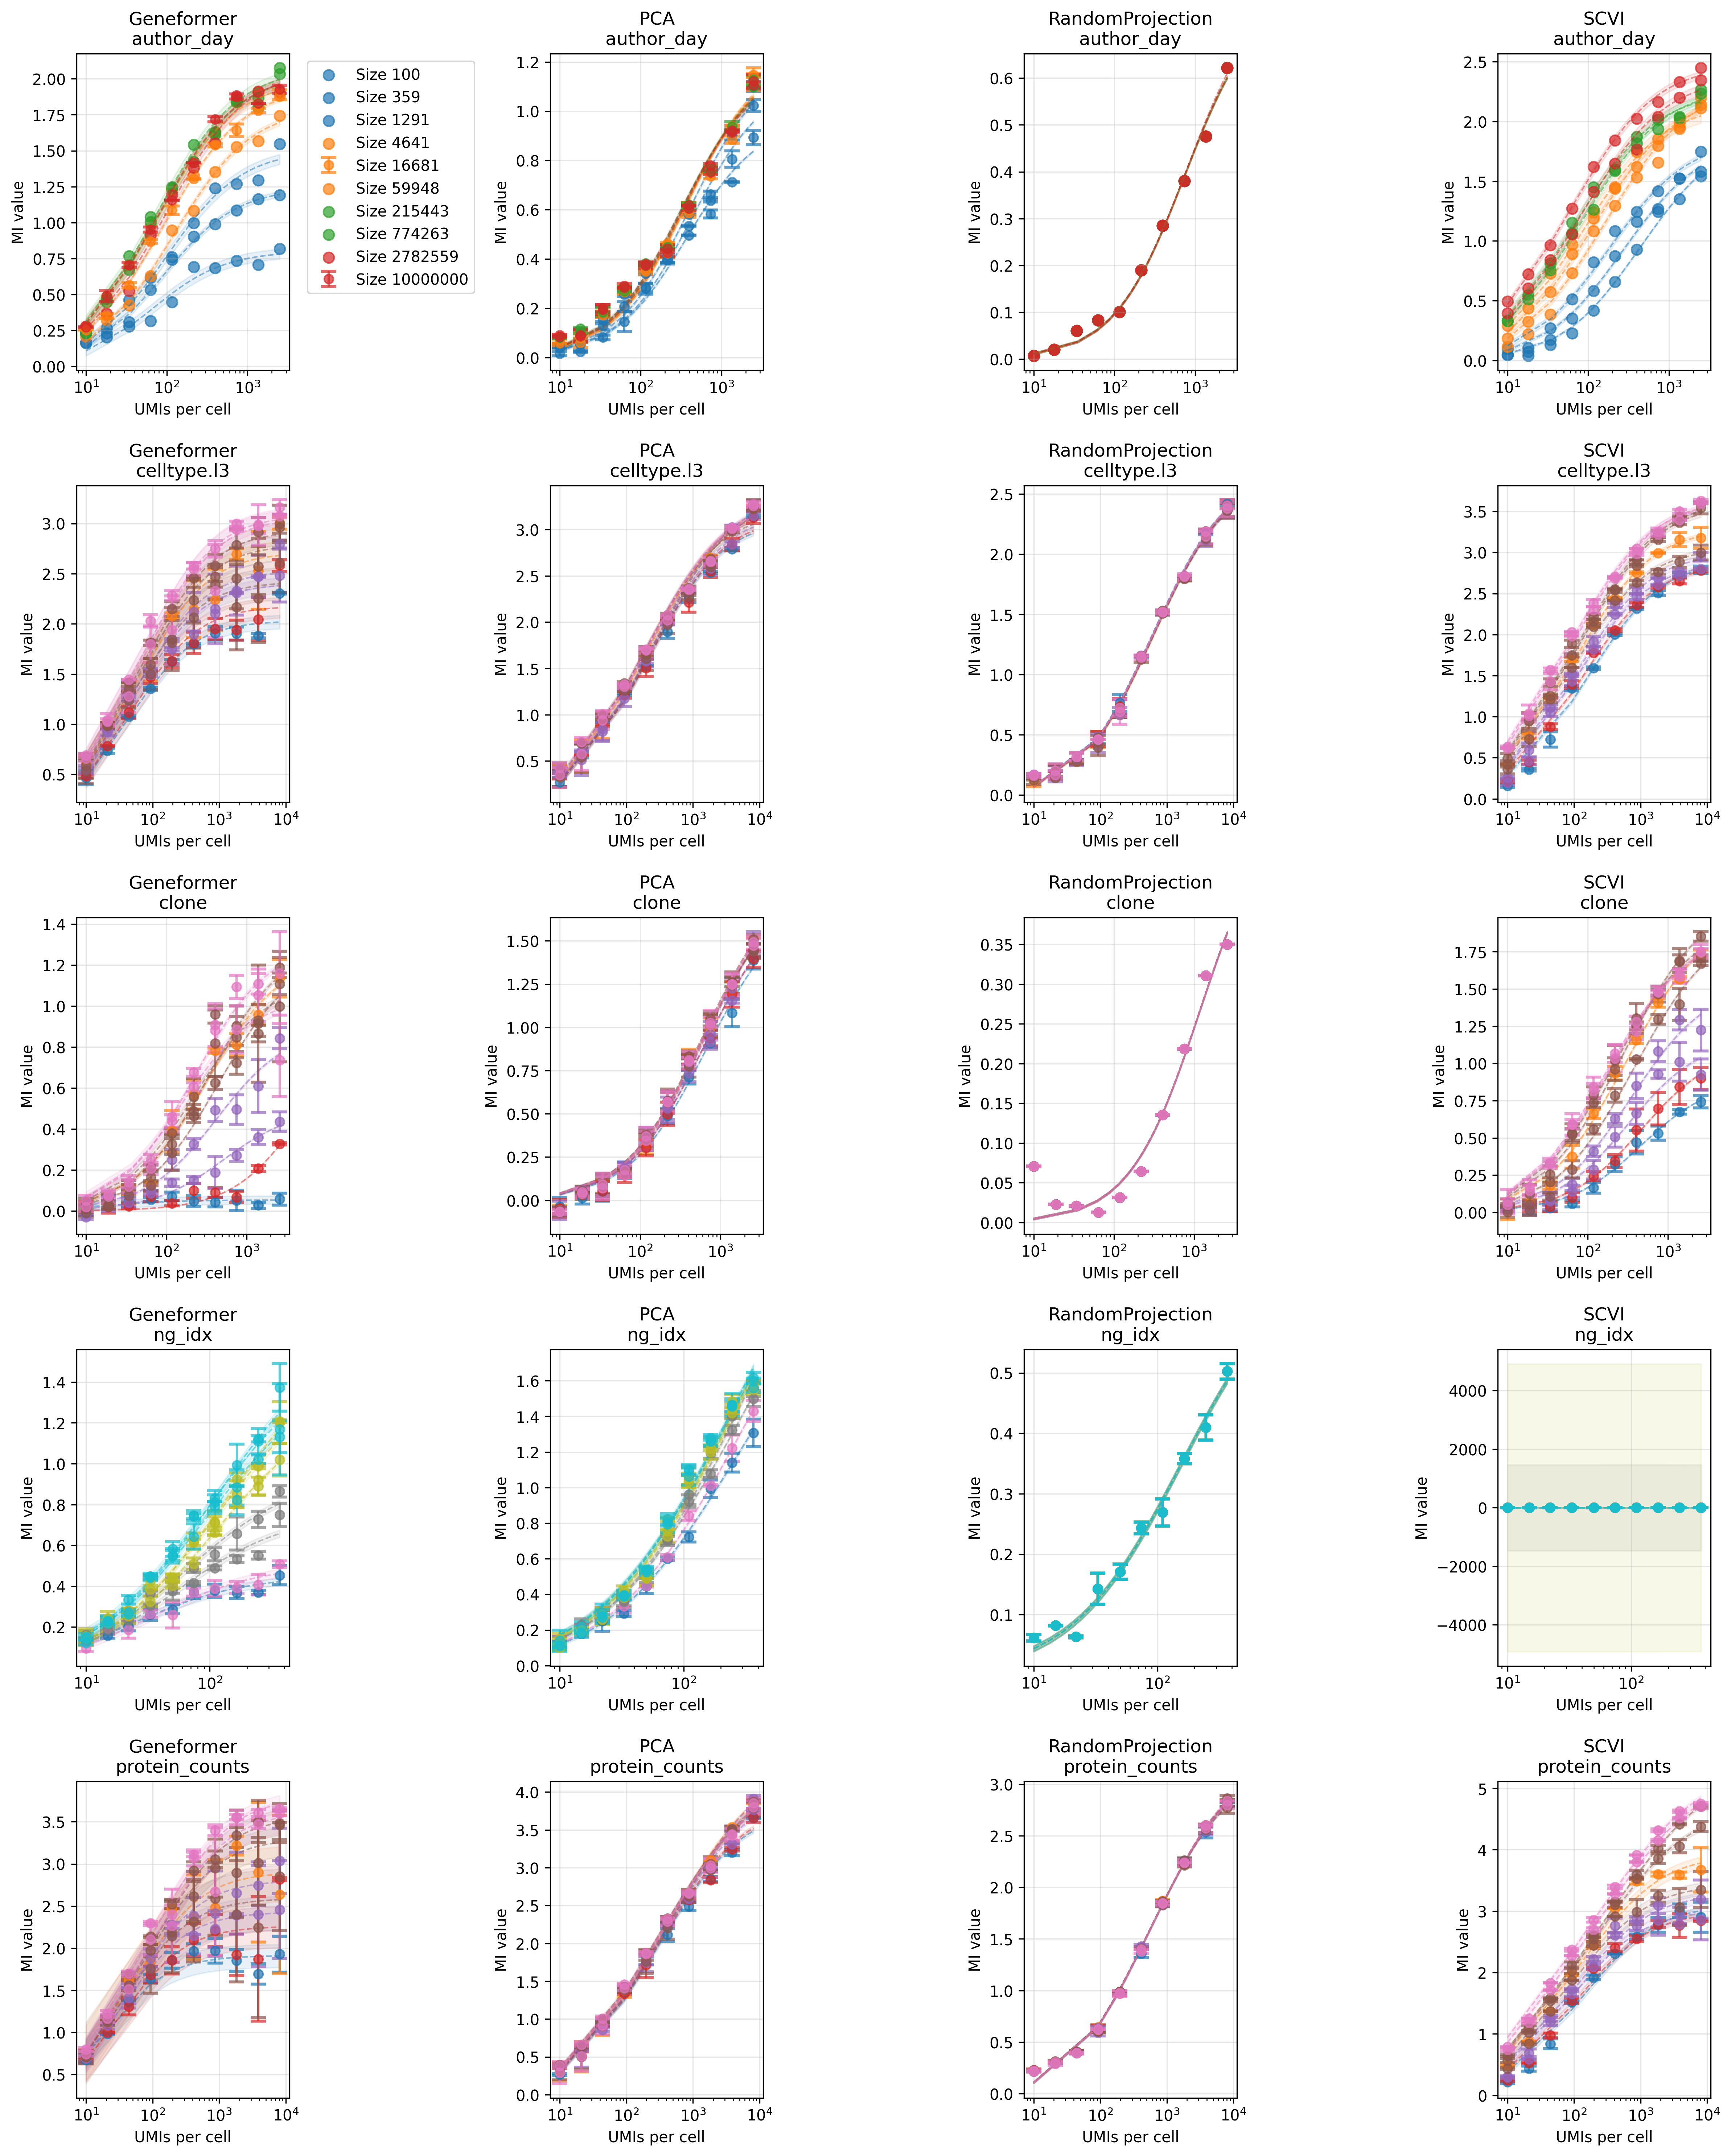

Values plotted in this chart, from the file beside it:
method, metric, size, fitted_u_bar, fitted_I_max, u_bar_error, I_max_error
Geneformer, author_day, 100, 116, 0.802, 24.39, 0.036
Geneformer, author_day, 359, 207.2, 1.243, 20.8, 0.026
Geneformer, author_day, 1291, 271.4, 1.504, 44.86, 0.051
Geneformer, author_day, 4641, 403.6, 1.794, 42.21, 0.038
Geneformer, author_day, 16681, 342.7, 1.938, 18.84, 0.02
Geneformer, author_day, 59948, 279.5, 1.99, 31.01, 0.041
Geneformer, author_day, 215443, 303.7, 2.036, 36.63, 0.045
Geneformer, author_day, 774263, 296.1, 2.07, 36.38, 0.046
Geneformer, author_day, 2782559, 381.2, 2.063, 50.58, 0.052
Geneformer, author_day, 10000000, 297.4, 2.037, 23.23, 0.029
Geneformer, celltype.l3, 100, 166.2, 2.032, 22.11, 0.039
Geneformer, celltype.l3, 215, 202.1, 2.177, 42.61, 0.069
Geneformer, celltype.l3, 464, 244.5, 2.401, 36.57, 0.054
Geneformer, celltype.l3, 1000, 277.9, 2.527, 65.74, 0.087
Geneformer, celltype.l3, 2154, 224.9, 2.419, 66.77, 0.105
Geneformer, celltype.l3, 4641, 342.5, 2.711, 89.91, 0.101
Geneformer, celltype.l3, 10000, 369.8, 2.789, 85.67, 0.089
Geneformer, celltype.l3, 21544, 427.9, 2.927, 82.36, 0.076
Geneformer, celltype.l3, 46415, 478.6, 3.05, 123.3, 0.11
Geneformer, celltype.l3, 100000, 464, 3.079, 74.35, 0.068
Geneformer, clone, 100, 19.21, 0.053, 17.96, 0.009
Geneformer, clone, 215, 12120, 1.035, 17174, 0.675
Geneformer, clone, 464, 723.1, 0.497, 189.4, 0.043
Geneformer, clone, 1000, 781.3, 0.896, 192, 0.064
Geneformer, clone, 2154, 1072, 1.25, 170.7, 0.055
Geneformer, clone, 4641, 729.5, 1.244, 129.2, 0.056
Geneformer, clone, 10000, 831, 1.309, 210.2, 0.085
Geneformer, clone, 21544, 483.4, 1.123, 157.8, 0.09
Geneformer, clone, 46415, 325.9, 1.049, 97.61, 0.074
Geneformer, clone, 100000, 555.2, 1.31, 112.1, 0.063
Geneformer, ng_idx, 100, 34.81, 0.452, 4.861, 0.016
Geneformer, ng_idx, 203, 49.26, 0.507, 8.604, 0.024
Geneformer, ng_idx, 414, 91.66, 0.758, 13.45, 0.033
Geneformer, ng_idx, 843, 122, 0.949, 16.39, 0.037
Geneformer, ng_idx, 1716, 274.5, 1.329, 36.25, 0.053
Geneformer, ng_idx, 3494, 410.3, 1.632, 64.24, 0.074
Geneformer, ng_idx, 7113, 323.2, 1.5, 67.73, 0.092
Geneformer, ng_idx, 14480, 253.8, 1.458, 44.39, 0.072
Geneformer, ng_idx, 29475, 355.4, 1.672, 87.68, 0.115
Geneformer, ng_idx, 60000, 274.5, 1.549, 66.41, 0.106
Geneformer, protein_counts, 100, 62.98, 1.913, 12.76, 0.049
Geneformer, protein_counts, 215, 134.9, 2.261, 53.41, 0.124
Geneformer, protein_counts, 464, 152.3, 2.429, 47.97, 0.11
Geneformer, protein_counts, 1000, 259.4, 2.805, 83.9, 0.124
Geneformer, protein_counts, 2154, 180.4, 2.591, 101.2, 0.2
Geneformer, protein_counts, 4641, 287, 2.902, 148.2, 0.202
Geneformer, protein_counts, 10000, 526.2, 3.301, 159.6, 0.13
Geneformer, protein_counts, 21544, 733.5, 3.552, 195.8, 0.12
Geneformer, protein_counts, 46415, 785.8, 3.613, 273.5, 0.166
Geneformer, protein_counts, 100000, 879.1, 3.783, 164.1, 0.09
PCA, author_day, 100, 719.7, 0.967, 102.9, 0.039
PCA, author_day, 359, 945.8, 1.133, 150.7, 0.051
PCA, author_day, 1291, 954.2, 1.216, 181.1, 0.063
PCA, author_day, 4641, 837.6, 1.221, 135, 0.052
PCA, author_day, 16681, 820.6, 1.221, 136.7, 0.054
PCA, author_day, 59948, 855.8, 1.236, 151.6, 0.058
PCA, author_day, 215443, 755.2, 1.201, 129.9, 0.054
PCA, author_day, 774263, 688.8, 1.178, 99.28, 0.044
PCA, author_day, 2782559, 683.8, 1.172, 112.2, 0.05
PCA, author_day, 10000000, 766, 1.202, 134.9, 0.056
... 140 more rows
